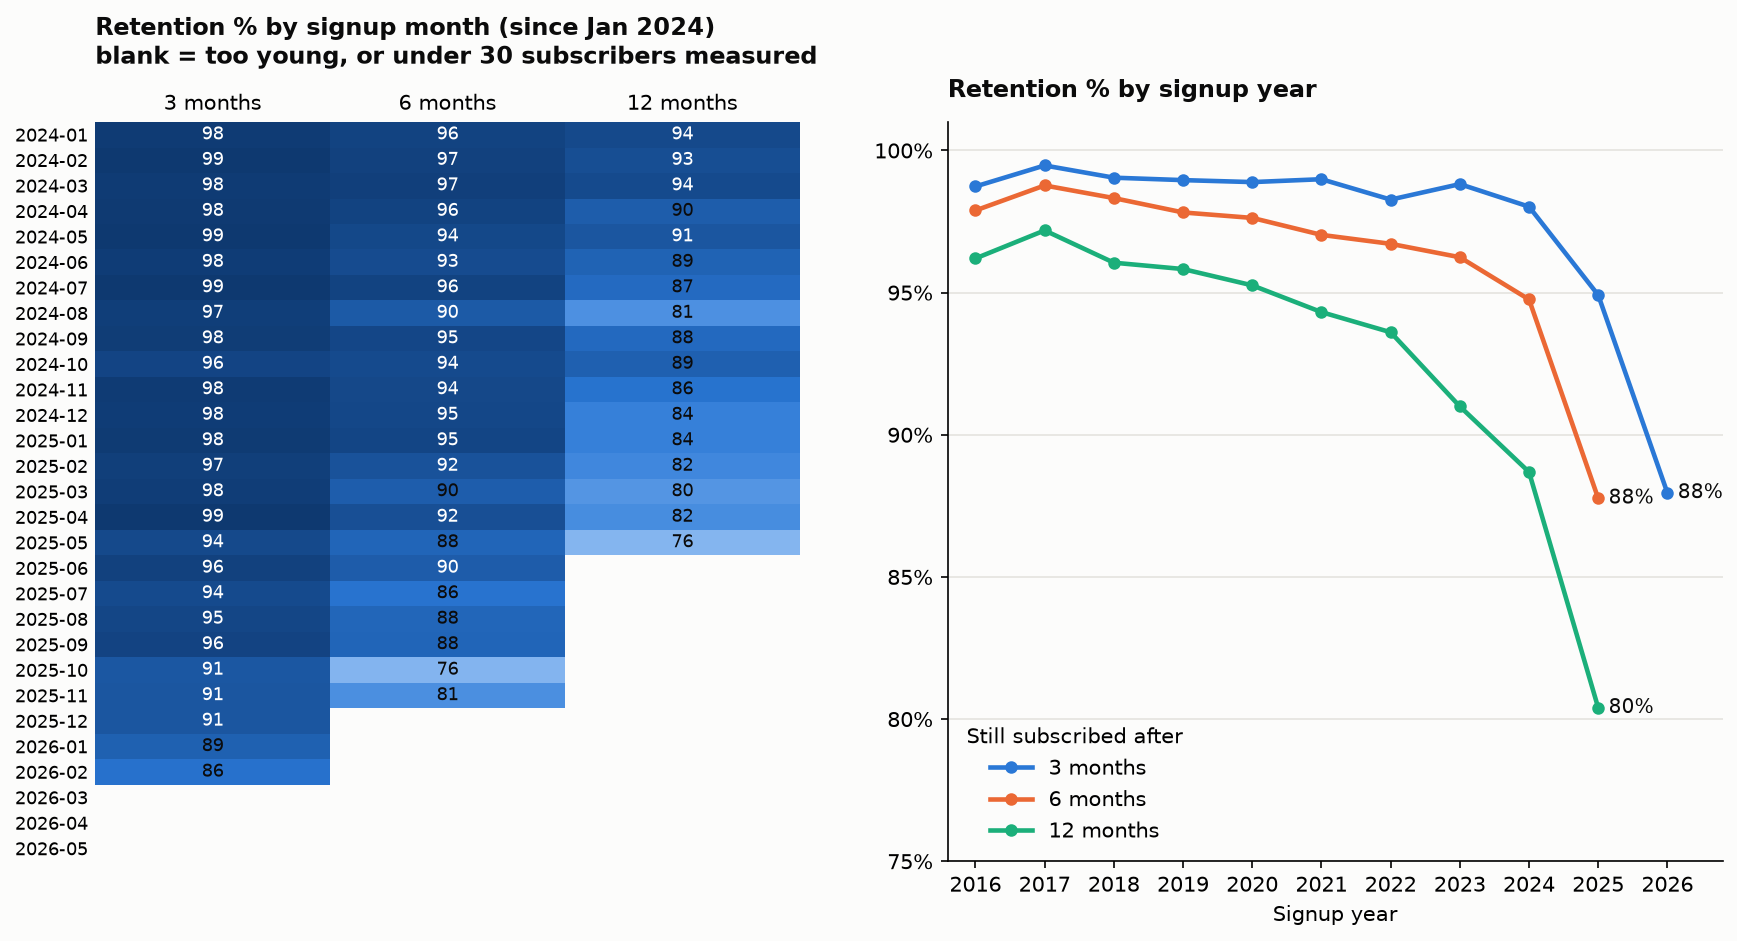

The file beside this chart, header and first rows:
signup_month, subscribers, retained_3m_%, retained_6m_%, retained_12m_%
2016-01, 4, 75.0, 75.0, 75.0
2016-02, 9, 88.9, 88.9, 88.9
2016-03, 12, 100.0, 100.0, 100.0
2016-04, 13, 100.0, 100.0, 100.0
2016-05, 20, 95.0, 90.0, 85.0
2016-06, 21, 100.0, 100.0, 95.2
2016-07, 17, 100.0, 100.0, 100.0
2016-08, 24, 100.0, 100.0, 100.0
2016-09, 21, 100.0, 100.0, 100.0
2016-10, 33, 97.0, 97.0, 93.9
2016-11, 24, 100.0, 100.0, 100.0
2016-12, 39, 100.0, 100.0, 97.4
2017-01, 30, 100.0, 96.7, 96.7
2017-02, 39, 100.0, 100.0, 100.0
2017-03, 34, 100.0, 100.0, 94.1
2017-04, 37, 97.3, 97.3, 97.3
2017-05, 52, 96.2, 96.2, 96.2
2017-06, 45, 100.0, 100.0, 100.0
2017-07, 55, 100.0, 98.2, 96.4
2017-08, 35, 100.0, 100.0, 97.1
2017-09, 51, 100.0, 100.0, 96.1
2017-10, 65, 100.0, 100.0, 100.0
2017-11, 55, 100.0, 100.0, 98.2
2017-12, 71, 100.0, 97.2, 94.4
2018-01, 67, 100.0, 98.5, 97.0
2018-02, 52, 98.1, 98.1, 98.1
2018-03, 71, 100.0, 100.0, 97.2
2018-04, 71, 98.6, 97.2, 95.8
2018-05, 51, 100.0, 100.0, 98.0
2018-06, 83, 97.6, 95.2, 90.4
2018-07, 57, 100.0, 98.2, 96.5
2018-08, 77, 97.4, 97.4, 94.8
2018-09, 73, 95.9, 94.5, 94.5
2018-10, 72, 100.0, 98.6, 97.2
2018-11, 83, 100.0, 100.0, 100.0
2018-12, 79, 100.0, 100.0, 93.7
2019-01, 81, 98.8, 97.5, 93.8
2019-02, 82, 96.3, 93.9, 91.5
2019-03, 79, 100.0, 100.0, 97.5
2019-04, 76, 100.0, 100.0, 98.7
2019-05, 81, 100.0, 98.8, 98.8
2019-06, 94, 98.9, 97.9, 96.8
2019-07, 93, 100.0, 98.9, 97.8
2019-08, 96, 99.0, 97.9, 96.9
2019-09, 85, 98.8, 97.6, 92.9
2019-10, 91, 97.8, 97.8, 95.6
2019-11, 112, 99.1, 96.4, 94.6
2019-12, 85, 96.5, 94.1, 92.9
2020-01, 103, 100.0, 100.0, 100.0
2020-02, 115, 100.0, 97.4, 96.5
2020-03, 95, 98.9, 95.8, 93.7
2020-04, 120, 98.3, 98.3, 95.0
2020-05, 86, 96.5, 95.3, 90.7
2020-06, 110, 100.0, 97.3, 94.5
2020-07, 117, 100.0, 97.4, 94.9
2020-08, 130, 97.7, 96.9, 95.4
2020-09, 113, 98.2, 98.2, 95.6
2020-10, 121, 96.7, 96.7, 95.9
2020-11, 119, 98.3, 98.3, 96.6
2020-12, 120, 99.2, 98.3, 92.5
... 65 more rows
